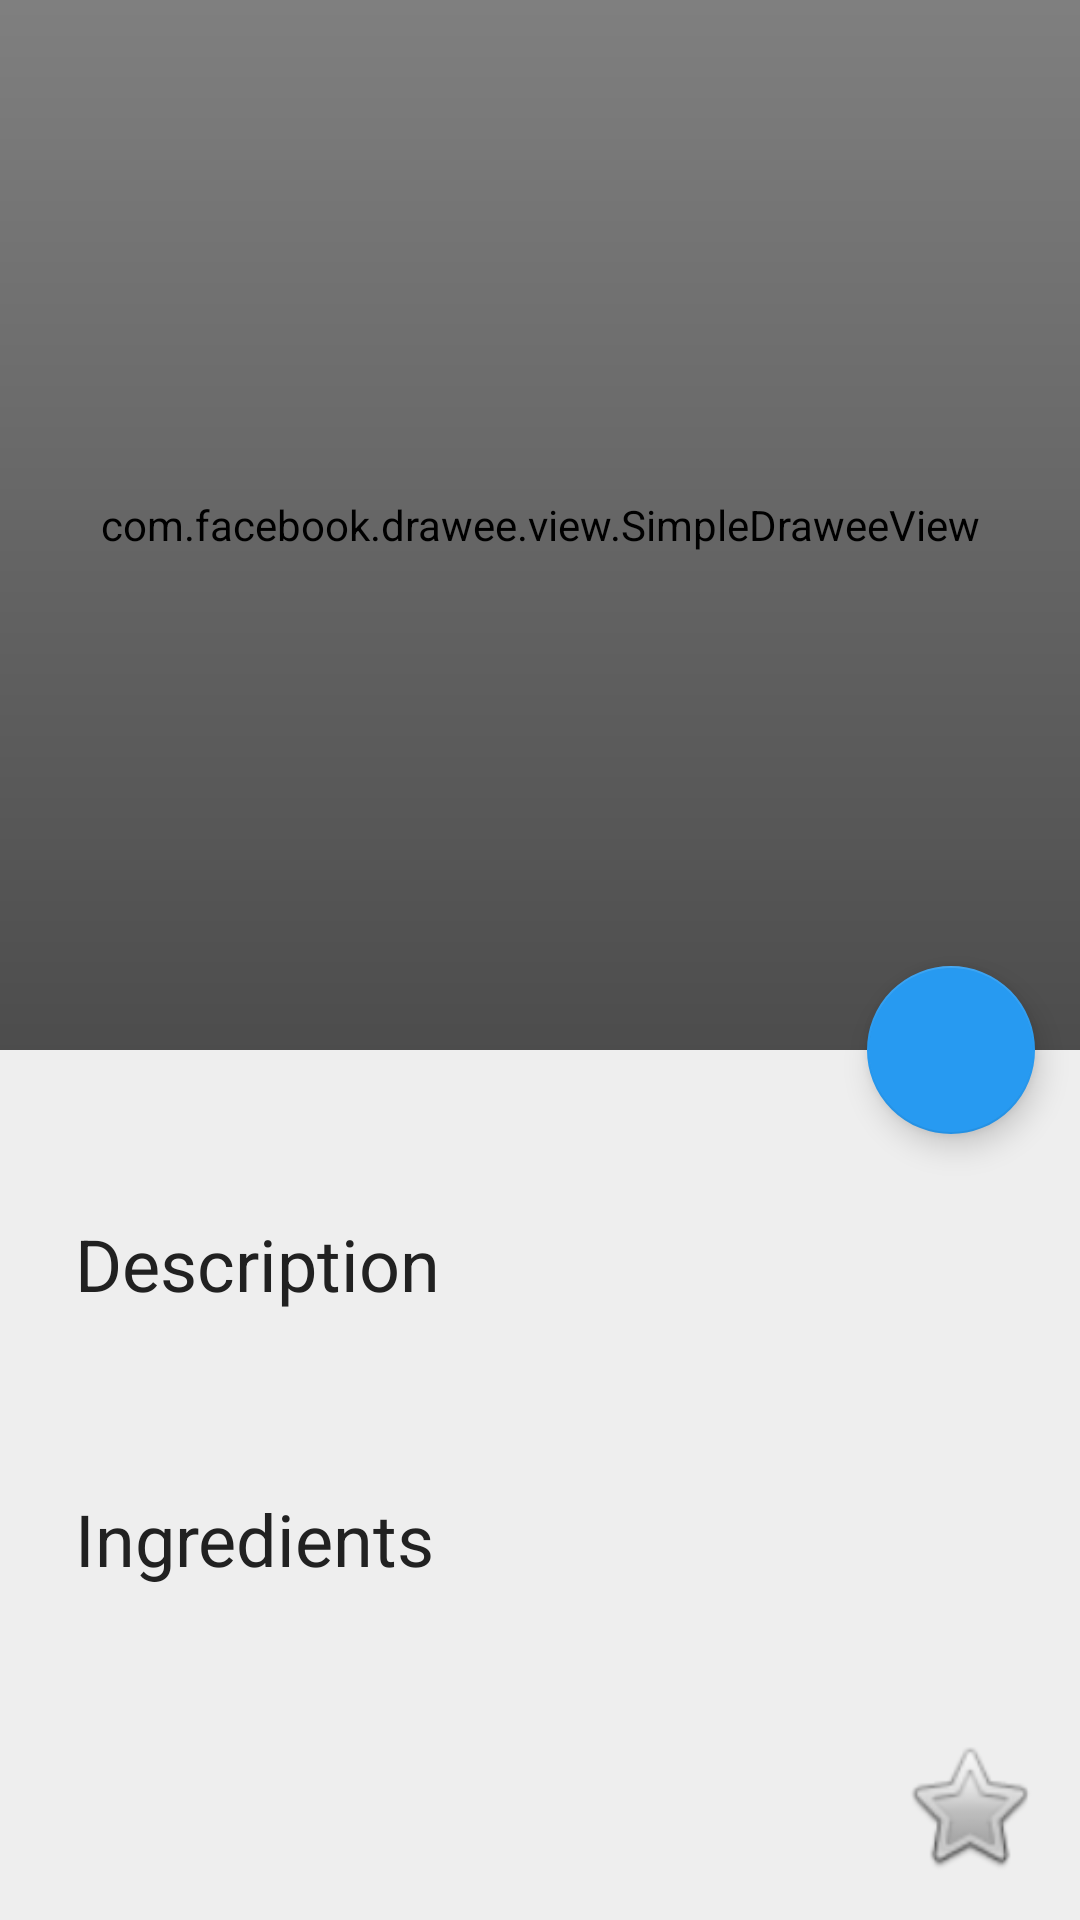

This screen was rendered from an Android layout file. Write that file and the resources it references.
<!-- AndroidManifest.xml: application theme AppTheme -->
<!-- res/layout/activity_recipe_detail.xml -->
<?xml version="1.0" encoding="utf-8"?>

<android.support.design.widget.CoordinatorLayout xmlns:android="http://schemas.android.com/apk/res/android"
    xmlns:tools="http://schemas.android.com/tools"
    tools:context=".activity.RecipeDetail"
    xmlns:fresco="http://schemas.android.com/apk/res-auto"
    xmlns:app="http://schemas.android.com/apk/res-auto"
    android:layout_height="match_parent"
    android:layout_width="match_parent">

    <android.support.design.widget.AppBarLayout
        android:id="@+id/appBarLayout"

        android:layout_width="match_parent"
        android:layout_height="350dp">

        <android.support.design.widget.CollapsingToolbarLayout
            android:id="@+id/collapsingToolbar"
            android:layout_width="match_parent"
            android:layout_height="match_parent"
            app:expandedTitleMarginStart="8dp"
            app:contentScrim="?attr/colorPrimary"
            app:expandedTitleTextAppearance="@style/ExpandedAppBar"
            app:layout_scrollFlags="scroll|exitUntilCollapsed|snap">

            <com.facebook.drawee.view.SimpleDraweeView
                android:id="@+id/drink_detail_image"
                android:layout_gravity="center_horizontal"
                android:layout_width="match_parent"
                android:layout_height="350dp"
                android:scaleType="fitXY"
                fresco:layout_collapseMode="parallax"
                android:background="@drawable/scrim"
                fresco:placeholderImage="@mipmap/ic_old_fashioned" />

            <View
                android:layout_width="match_parent"
                android:layout_height="350dp"
                android:layout_gravity="bottom"
                android:background="@drawable/scrim"/>

            <android.support.v7.widget.Toolbar
                android:id="@+id/toolbarRecipeDetail"
                android:layout_width="match_parent"
                app:layout_collapseMode="pin"
                android:layout_height="?attr/actionBarSize"/>

        </android.support.design.widget.CollapsingToolbarLayout>

    </android.support.design.widget.AppBarLayout>

    <android.support.v4.widget.NestedScrollView
        android:id="@+id/mainDetailScroll"
        android:layout_width="match_parent"
        android:layout_height="match_parent"
        android:fillViewport="true"
        app:layout_behavior="@string/appbar_scrolling_view_behavior">

        <LinearLayout
            android:layout_marginBottom="20dp"
            android:focusableInTouchMode="true"
            android:layout_width="match_parent"
            android:layout_height="match_parent"
            android:orientation="vertical">

            <LinearLayout
                android:id="@+id/tagContainerDetail"
                android:orientation="horizontal"
                android:layout_gravity="center_horizontal"
                android:layout_width="wrap_content"
                android:layout_height="wrap_content"
                android:layout_marginBottom="10dp"
                android:layout_marginTop="35dp"/>

            <TextView
                android:layout_width="wrap_content"
                android:layout_height="wrap_content"
                android:layout_marginTop="10dp"
                android:layout_marginBottom="10dp"
                android:layout_marginStart="25dp"
                android:layout_marginEnd="25dp"
                android:textColor="@color/primaryText"
                android:text="@string/description_header"
                android:textSize="24sp" />

            <TextView
                android:id="@+id/description_content"
                android:layout_width="wrap_content"
                android:layout_height="wrap_content"
                android:layout_marginStart="30dp"
                android:layout_marginEnd="20dp"
                android:textColor="@color/primaryText"
                android:textSize="18sp" />
            <TextView
                android:layout_width="wrap_content"
                android:layout_height="wrap_content"
                android:layout_marginStart="25dp"
                android:layout_marginTop="25dp"
                android:textColor="@color/primaryText"
                android:text="@string/ingredients_header"
                android:textSize="24sp" />

            <android.support.v7.widget.RecyclerView
                android:id="@+id/detailIngredients"
                android:layout_marginEnd="20dp"
                android:layout_marginStart="30dp"
                android:layout_marginBottom="20dp"
                android:layout_width="match_parent"
                android:layout_height="match_parent"/>

        </LinearLayout>
    </android.support.v4.widget.NestedScrollView>

     <android.support.design.widget.FloatingActionButton
         android:id="@+id/readForMe"
         android:layout_width="wrap_content"
         android:layout_height="wrap_content"
         android:layout_margin="15dp"
         android:clickable="true"
         android:src="@drawable/ic_mic_white_24dp"
         app:backgroundTint="#279AF1"
         app:fabSize="normal"
         app:layout_anchor="@+id/appBarLayout"
         app:layout_anchorGravity="bottom|right|end"
         android:focusable="true" />

    <ToggleButton
        app:layout_anchor="@id/mainDetailScroll"
        app:layout_anchorGravity="bottom|right|end"
        android:id="@+id/button_favorite"
        android:layout_width="46dp"
        android:layout_height="wrap_content"
        android:layout_marginEnd="14dp"
        android:layout_marginBottom="14dp"
        android:background="@drawable/favorite_button"
        android:checked="false"
        android:text=""
        android:textOff=""
        android:textOn="" />

</android.support.design.widget.CoordinatorLayout>
<!-- resources referenced by this layout -->
<resources>
  <color name="primaryText">#212121</color>
  <!-- drawable favorite_button (drawable) -->
  <?xml version="1.0" encoding="utf-8"?>
  <selector xmlns:android="http://schemas.android.com/apk/res/android"><![CDATA[
      /android">
  
  ]]>
      <item android:state_checked="true" android:drawable="@android:drawable/btn_star_big_on"/>
      <item android:state_checked="false" android:drawable="@android:drawable/btn_star_big_off"/>
  </selector>
  <!-- drawable scrim (drawable) -->
  <?xml version="1.0" encoding="utf-8"?>
  
  <shape xmlns:android="http://schemas.android.com/apk/res/android"
         android:shape="rectangle">
      <gradient
          android:angle="90"
          android:endColor="@android:color/transparent"
          android:startColor="#66000000"/>
  </shape>
  <!-- mipmap ic_old_fashioned: png bitmap (mipmap-hdpi, 8572 bytes) -->
  <string name="description_header">Description</string>
  <string name="ingredients_header">Ingredients</string>
  <style name="ExpandedAppBar" parent="@android:style/TextAppearance.Material.Display1">
          <item name="android:textColor">@color/white</item>
      </style>
  <style name="AppTheme" parent="Theme.AppCompat.Light.NoActionBar">
          
          <item name="colorPrimary">@color/colorPrimary</item>
          <item name="colorPrimaryDark">@color/colorPrimaryDark</item>
          <item name="colorAccent">@color/colorAccent</item>
          <item name="android:actionMenuTextColor">@color/white</item>
          <item name="android:windowBackground">@color/backgroundColor</item>
      </style>
  <color name="white">#EEE</color>
  <color name="colorPrimary">#2196f3</color>
  <color name="colorPrimaryDark">#1976D2</color>
  <color name="colorAccent">#ff5252</color>
  <color name="backgroundColor">#EEE</color>
</resources>
